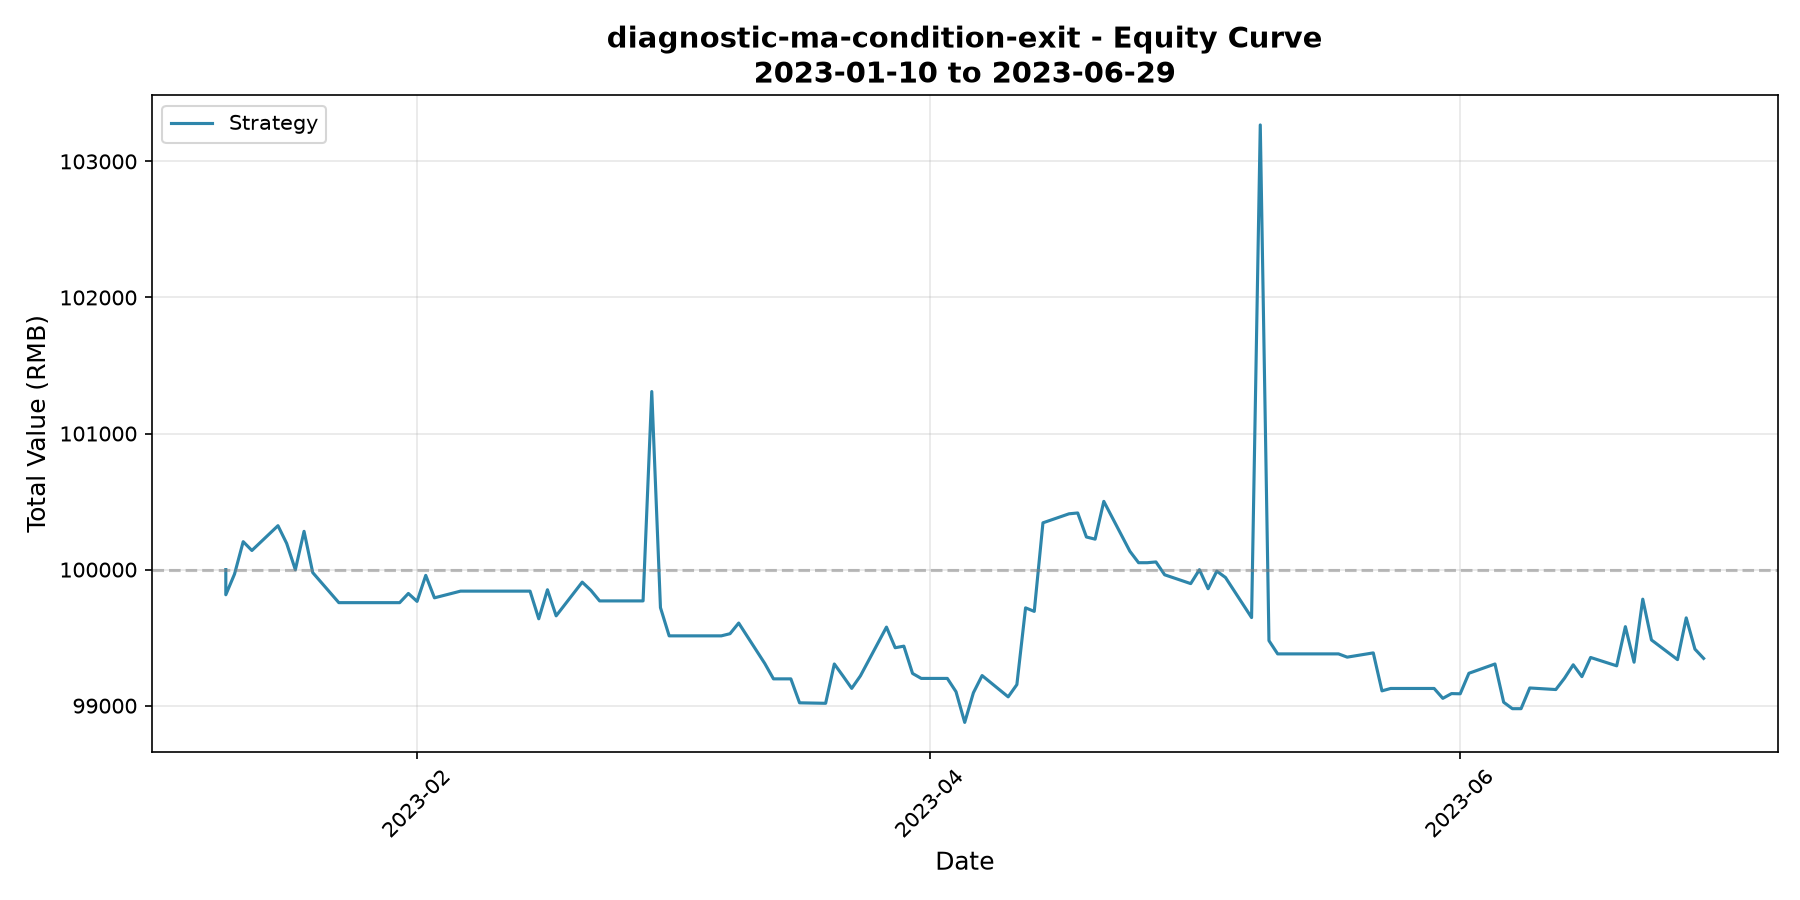

Data behind this chart, as committed beside it:
date, cash, market_value, total_value, return_from_start_pct
2023-01-10, 100000, 0.00, 100000, 0.00
2023-01-10, 80590, 19225, 99815, -0.18
2023-01-11, 65305, 34662, 99967, -0.03
2023-01-12, 53127, 47078, 100205, 0.21
2023-01-13, 42918, 57223, 100141, 0.14
2023-01-16, 34736, 65587, 100323, 0.32
2023-01-17, 28567, 71626, 100193, 0.19
2023-01-18, 93869, 6130, 99999, -0.00
2023-01-19, 75723, 24558, 100281, 0.28
2023-01-20, 81705, 18273, 99978, -0.02
2023-01-23, 99757, 0.00, 99757, -0.24
2023-01-24, 99757, 0.00, 99757, -0.24
2023-01-25, 99757, 0.00, 99757, -0.24
2023-01-26, 99757, 0.00, 99757, -0.24
2023-01-27, 99757, 0.00, 99757, -0.24
2023-01-30, 99757, 0.00, 99757, -0.24
2023-01-31, 80797, 19028, 99825, -0.18
2023-02-01, 64733, 35034, 99766, -0.23
2023-02-02, 52874, 47084, 99958, -0.04
2023-02-03, 87842, 11951, 99793, -0.21
2023-02-06, 99842, 0.00, 99842, -0.16
2023-02-07, 99842, 0.00, 99842, -0.16
2023-02-08, 99842, 0.00, 99842, -0.16
2023-02-09, 99842, 0.00, 99842, -0.16
2023-02-10, 99842, 0.00, 99842, -0.16
2023-02-13, 99842, 0.00, 99842, -0.16
2023-02-14, 99842, 0.00, 99842, -0.16
2023-02-15, 79715, 19923, 99639, -0.36
2023-02-16, 64970, 34882, 99852, -0.15
2023-02-17, 84774, 14886, 99660, -0.34
2023-02-20, 68017, 31891, 99908, -0.09
2023-02-21, 82990, 16858, 99847, -0.15
2023-02-22, 99770, 0.00, 99770, -0.23
2023-02-23, 99770, 0.00, 99770, -0.23
2023-02-24, 99770, 0.00, 99770, -0.23
2023-02-27, 99770, 0.00, 99770, -0.23
2023-02-28, 81976, 19333, 101309, 1.31
2023-03-01, 81976, 17745, 99721, -0.28
2023-03-02, 99513, 0.00, 99513, -0.49
2023-03-03, 99513, 0.00, 99513, -0.49
2023-03-06, 99513, 0.00, 99513, -0.49
2023-03-07, 99513, 0.00, 99513, -0.49
2023-03-08, 99513, 0.00, 99513, -0.49
2023-03-09, 79932, 19597, 99529, -0.47
2023-03-10, 64259, 35348, 99607, -0.39
2023-03-13, 83718, 15592, 99310, -0.69
2023-03-14, 99197, 0.00, 99197, -0.80
2023-03-15, 99197, 0.00, 99197, -0.80
2023-03-16, 99197, 0.00, 99197, -0.80
2023-03-17, 79502, 19519, 99021, -0.98
2023-03-20, 63697, 35320, 99017, -0.98
2023-03-21, 51987, 47319, 99306, -0.69
2023-03-22, 42229, 56989, 99218, -0.78
2023-03-23, 34336, 64791, 99127, -0.87
2023-03-24, 28393, 70826, 99219, -0.78
2023-03-27, 23456, 76122, 99578, -0.42
2023-03-28, 19483, 79943, 99426, -0.57
2023-03-29, 16561, 82877, 99437, -0.56
2023-03-30, 96290, 2946, 99237, -0.76
2023-03-31, 99200, 0.00, 99200, -0.80
... 64 more rows
